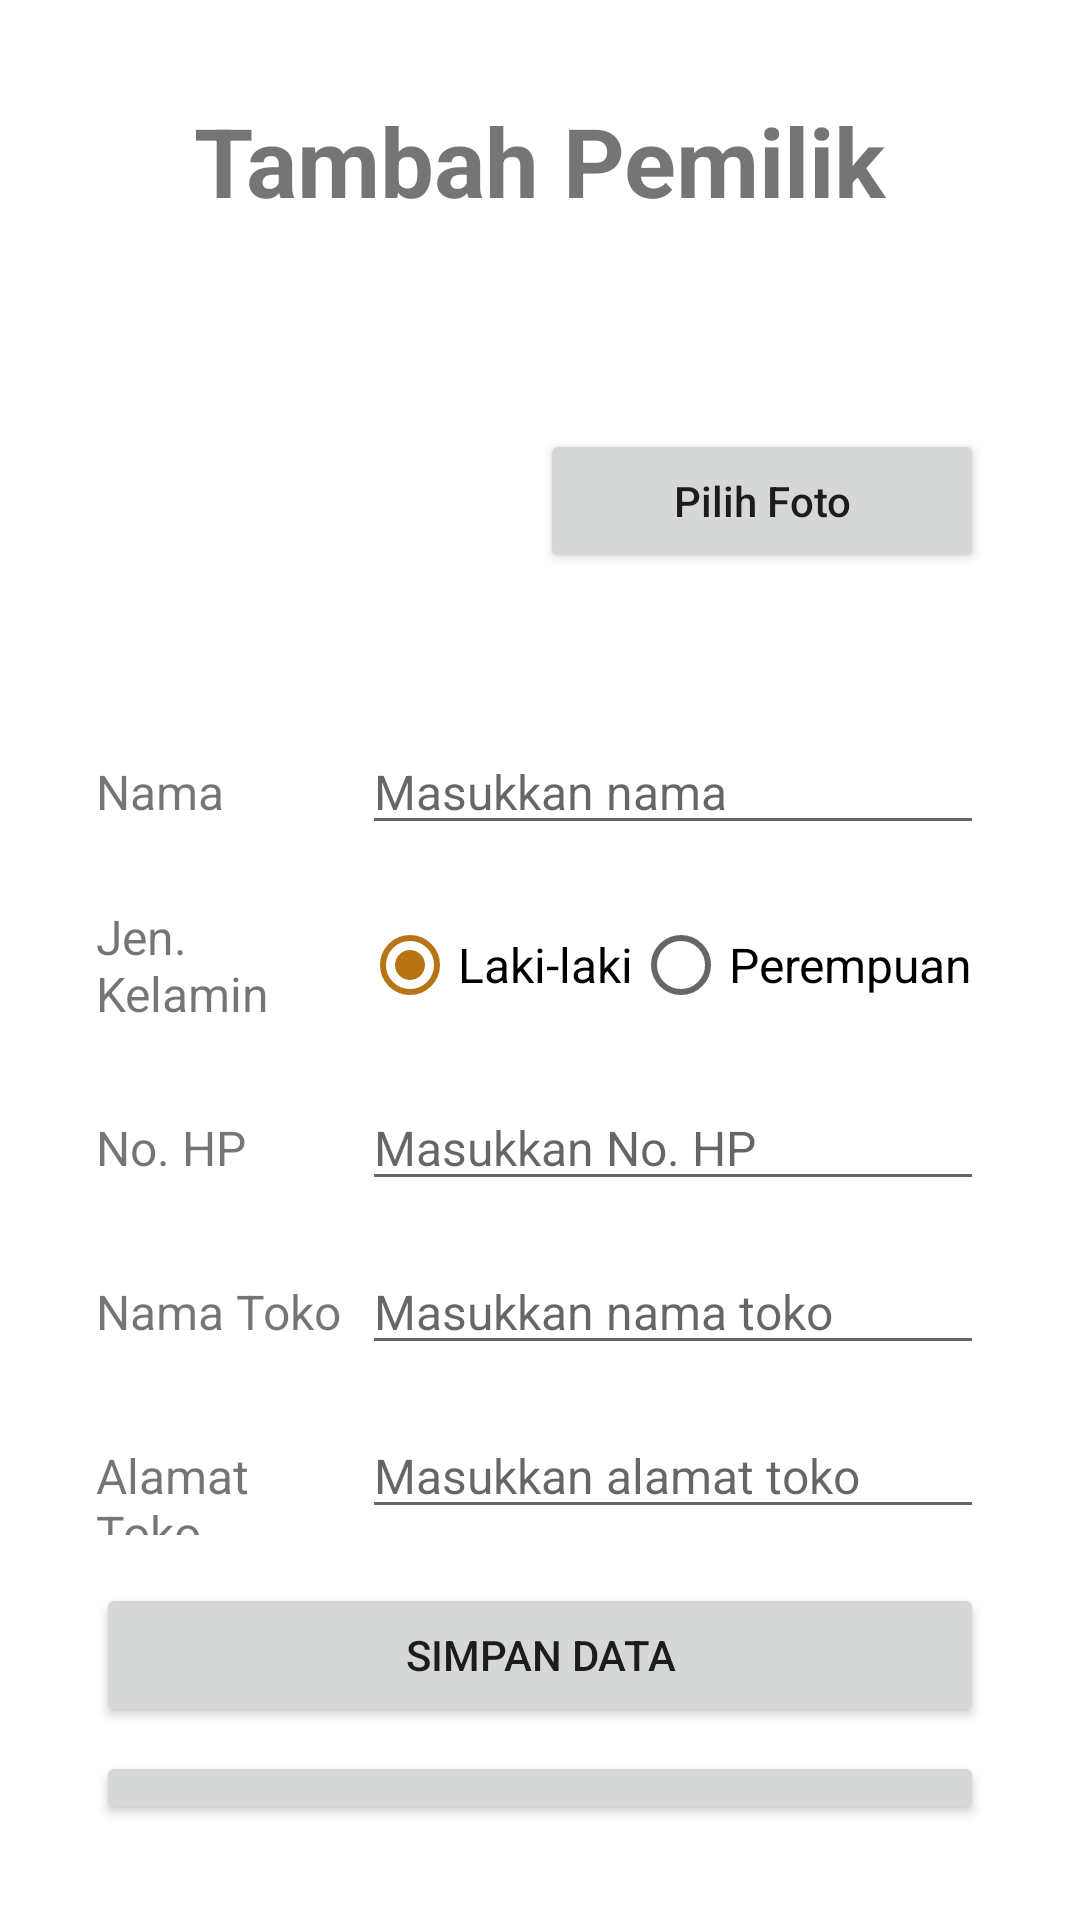

Here is an Android app screen rendered from its layout file. Give the layout XML and the strings, colors and styles it references.
<!-- AndroidManifest.xml: application theme Theme.PendataanToko -->
<!-- res/layout/activity_add_pemilik.xml -->
<?xml version="1.0" encoding="utf-8"?>
<LinearLayout xmlns:android="http://schemas.android.com/apk/res/android"
    xmlns:app="http://schemas.android.com/apk/res-auto"
    xmlns:tools="http://schemas.android.com/tools"
    android:layout_width="match_parent"
    android:layout_height="match_parent"
    android:orientation="vertical"
    android:padding="32dp"
    tools:context=".AddPemilikActivity">

    <TextView
        android:id="@+id/title"
        android:layout_width="wrap_content"
        android:layout_height="wrap_content"
        android:layout_gravity="center_horizontal"
        android:paddingBottom="32dp"
        android:text="Tambah Pemilik"
        android:textSize="32sp"
        android:textStyle="bold" />

    <LinearLayout
        android:layout_width="match_parent"
        android:layout_height="wrap_content"
        android:layout_marginBottom="16dp"
        android:orientation="horizontal">

        <ImageView
            android:id="@+id/ivGambar"
            android:layout_width="0dp"
            android:layout_height="120dp"
            android:layout_weight=".5"
            android:adjustViewBounds="true"
            android:padding="8dp"
            android:scaleType="fitCenter"
            android:src="@drawable/user" />

        <Button
            android:id="@+id/btnGambar"
            android:layout_width="0dp"
            android:layout_height="wrap_content"
            android:layout_gravity="center"
            android:layout_weight=".5"
            android:text="Pilih Foto"
            android:textAllCaps="false" />

    </LinearLayout>

    <LinearLayout
        android:layout_width="match_parent"
        android:layout_height="wrap_content"
        android:layout_marginBottom="16dp"
        android:orientation="horizontal">

        <TextView
            android:layout_width="0dp"
            android:layout_height="wrap_content"
            android:layout_weight=".3"
            android:text="Nama"

            android:textSize="16sp" />

        <EditText
            android:id="@+id/etNama"
            android:layout_width="0dp"
            android:layout_height="wrap_content"
            android:layout_weight=".7"
            android:hint="Masukkan nama"
            android:importantForAutofill="no"
            android:textSize="16sp" />

    </LinearLayout>

    <LinearLayout
        android:layout_width="match_parent"
        android:layout_height="wrap_content"
        android:layout_marginBottom="16dp"

        android:orientation="horizontal">

        <TextView
            android:layout_width="0dp"
            android:layout_height="wrap_content"
            android:layout_gravity="center_vertical"
            android:layout_weight=".3"
            android:text="Jen. Kelamin"
            android:textSize="16sp" />

        <RadioGroup
            android:id="@+id/rgJk"
            android:layout_width="0dp"
            android:layout_height="wrap_content"
            android:layout_weight=".7"
            android:orientation="horizontal">

            <RadioButton
                android:id="@+id/rbMale"
                android:layout_width="wrap_content"
                android:layout_height="wrap_content"
                android:checked="true"
                android:text="Laki-laki"
                android:textSize="16sp" />

            <RadioButton
                android:id="@+id/rbFemale"
                android:layout_width="wrap_content"
                android:layout_height="wrap_content"
                android:text="Perempuan"
                android:textSize="16sp" />

        </RadioGroup>

    </LinearLayout>


    <LinearLayout
        android:layout_width="match_parent"
        android:layout_height="wrap_content"
        android:layout_marginBottom="16dp"
        android:orientation="horizontal">

        <TextView
            android:layout_width="0dp"
            android:layout_height="wrap_content"
            android:layout_weight=".3"
            android:text="No. HP"

            android:textSize="16sp" />

        <EditText
            android:id="@+id/etNoHp"
            android:layout_width="0dp"
            android:layout_height="wrap_content"
            android:layout_weight=".7"
            android:hint="Masukkan No. HP"
            android:importantForAutofill="no"
            android:textSize="16sp" />

    </LinearLayout>



    <LinearLayout
        android:layout_width="match_parent"
        android:layout_height="wrap_content"
        android:layout_marginBottom="16dp"
        android:orientation="horizontal">

        <TextView
            android:layout_width="0dp"
            android:layout_height="wrap_content"
            android:layout_weight=".3"
            android:text="Nama Toko"

            android:textSize="16sp" />

        <EditText
            android:id="@+id/etNamaToko"
            android:layout_width="0dp"
            android:layout_height="wrap_content"
            android:layout_weight=".7"
            android:hint="Masukkan nama toko"
            android:importantForAutofill="no"
            android:textSize="16sp" />

    </LinearLayout>
    <LinearLayout
        android:layout_width="match_parent"
        android:layout_height="wrap_content"
        android:layout_marginBottom="16dp"
        android:orientation="horizontal">

        <TextView
            android:layout_width="0dp"
            android:layout_height="wrap_content"
            android:layout_weight=".3"
            android:text="Alamat Toko"

            android:textSize="16sp" />

        <EditText
            android:id="@+id/etAlamatToko"
            android:layout_width="0dp"
            android:layout_height="wrap_content"
            android:layout_weight=".7"
            android:hint="Masukkan alamat toko"
            android:importantForAutofill="no"
            android:textSize="16sp" />

    </LinearLayout>

    <Button
        android:id="@+id/btnSimpan"
        android:layout_width="match_parent"
        android:layout_height="wrap_content"
        android:layout_marginBottom="8dp"
        android:text="Simpan Data" />

    <Button
        android:id="@+id/btnKembali"
        android:layout_width="match_parent"
        android:layout_height="wrap_content"
        android:text="Kembali" />


</LinearLayout>
<!-- resources referenced by this layout -->
<resources>
  <style name="Theme.PendataanToko" parent="Theme.MaterialComponents.DayNight.NoActionBar">
          
          <item name="colorPrimary">@color/brown</item>
          <item name="colorPrimaryVariant">@color/brown</item>
          <item name="colorOnPrimary">@color/white</item>
          
          <item name="colorSecondary">@color/brown</item>
          <item name="colorSecondaryVariant">@color/brown</item>
          <item name="colorOnSecondary">@color/black</item>
          
          <item name="android:statusBarColor">?attr/colorPrimaryVariant</item>
          
      </style>
  <color name="brown">#B67412</color>
  <color name="white">#FFFFFFFF</color>
  <color name="black">#FF000000</color>
</resources>
